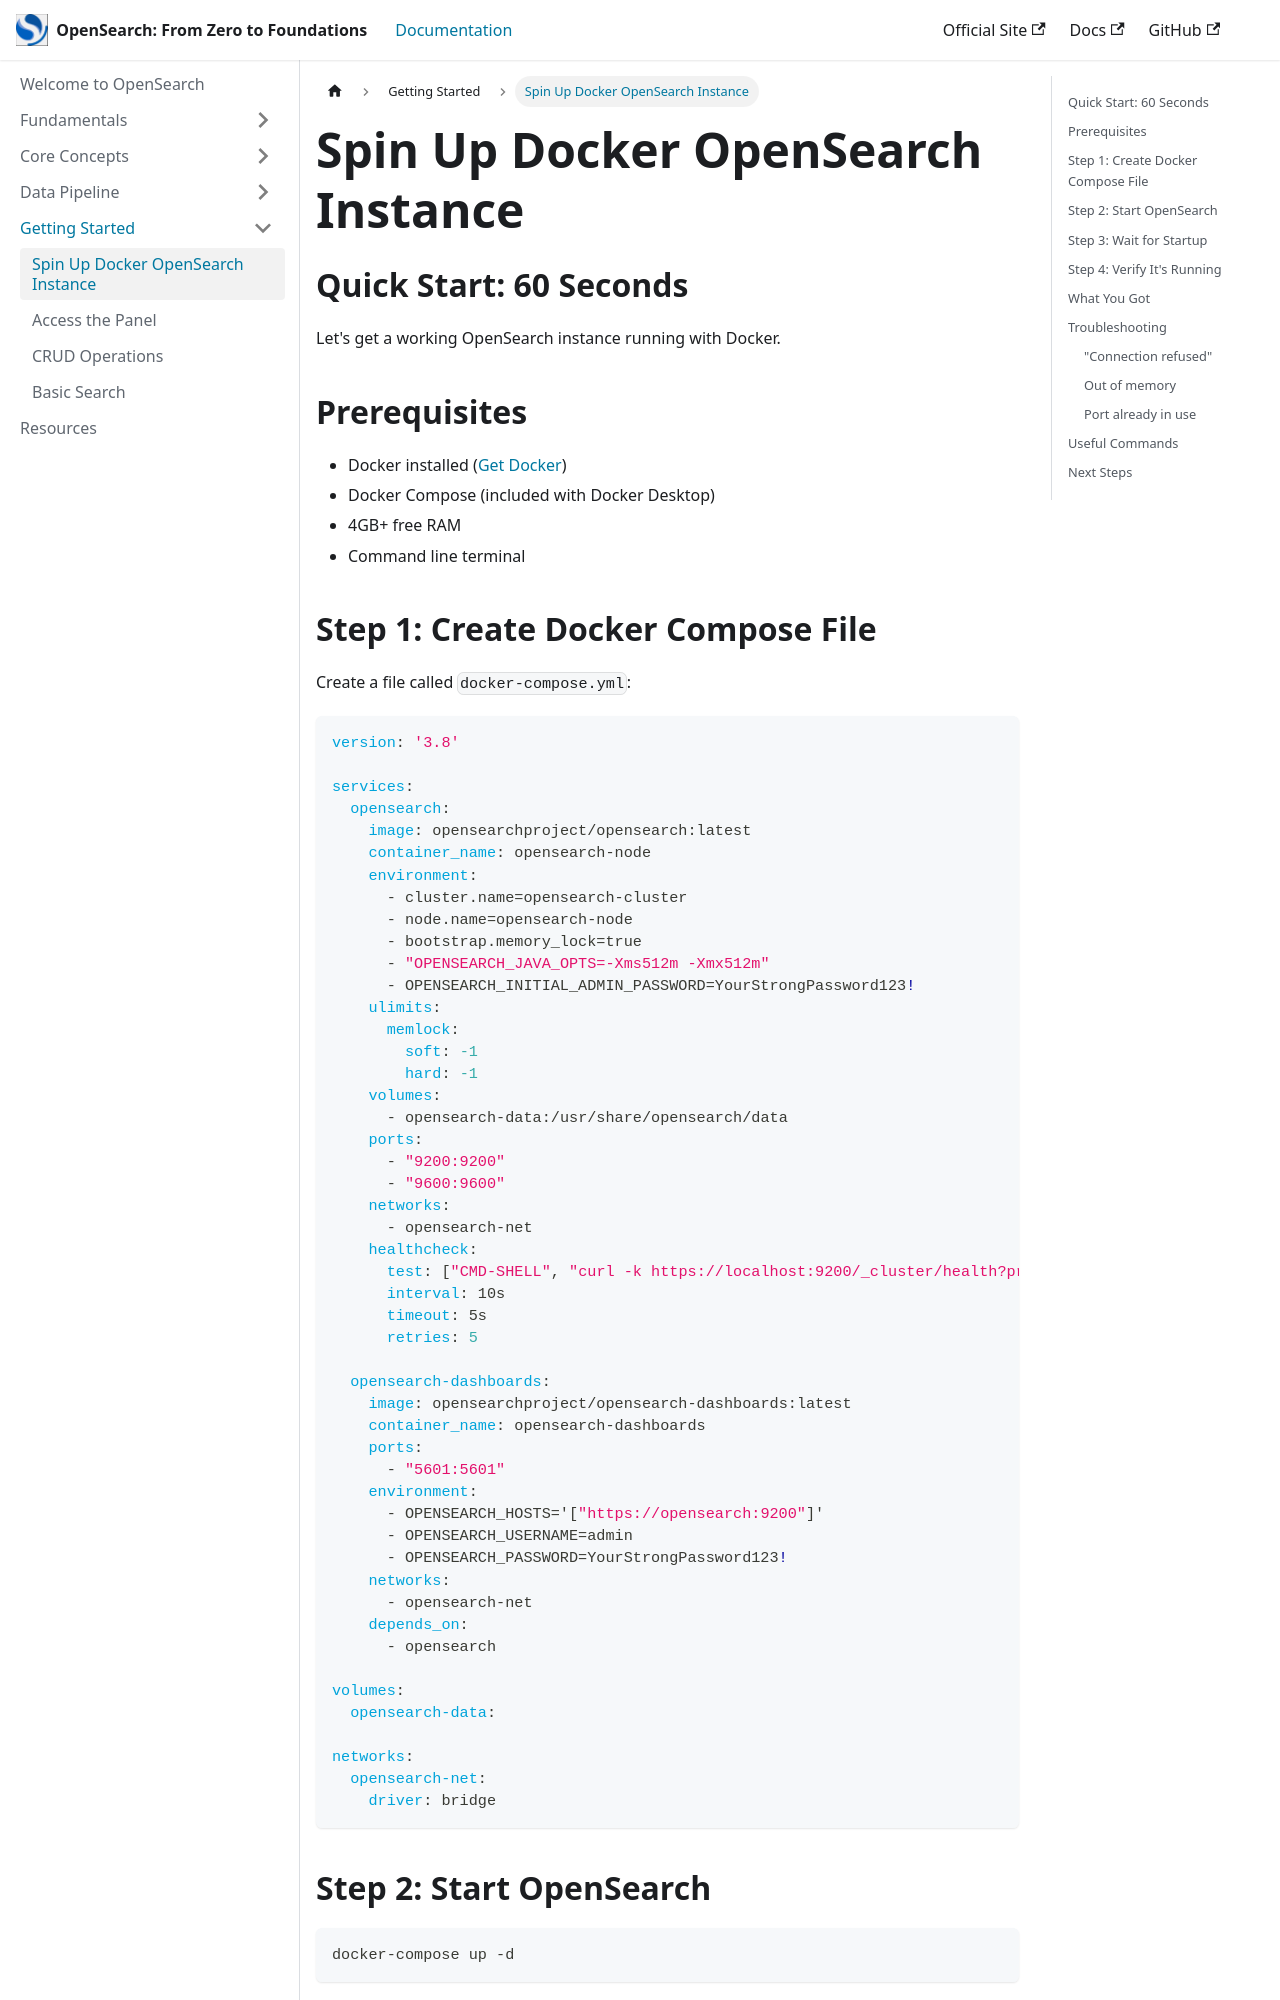

repository: isaactorresmichel/opensearch-from-zero-to-foundations · page: docs/docker-setup/index.html · generator: docusaurus

---
sidebar_position: 9
---

# Spin Up Docker OpenSearch Instance

## Quick Start: 60 Seconds

Let's get a working OpenSearch instance running with Docker.

## Prerequisites

- Docker installed ([Get Docker](https://docs.docker.com/get-docker/))
- Docker Compose (included with Docker Desktop)
- 4GB+ free RAM
- Command line terminal
